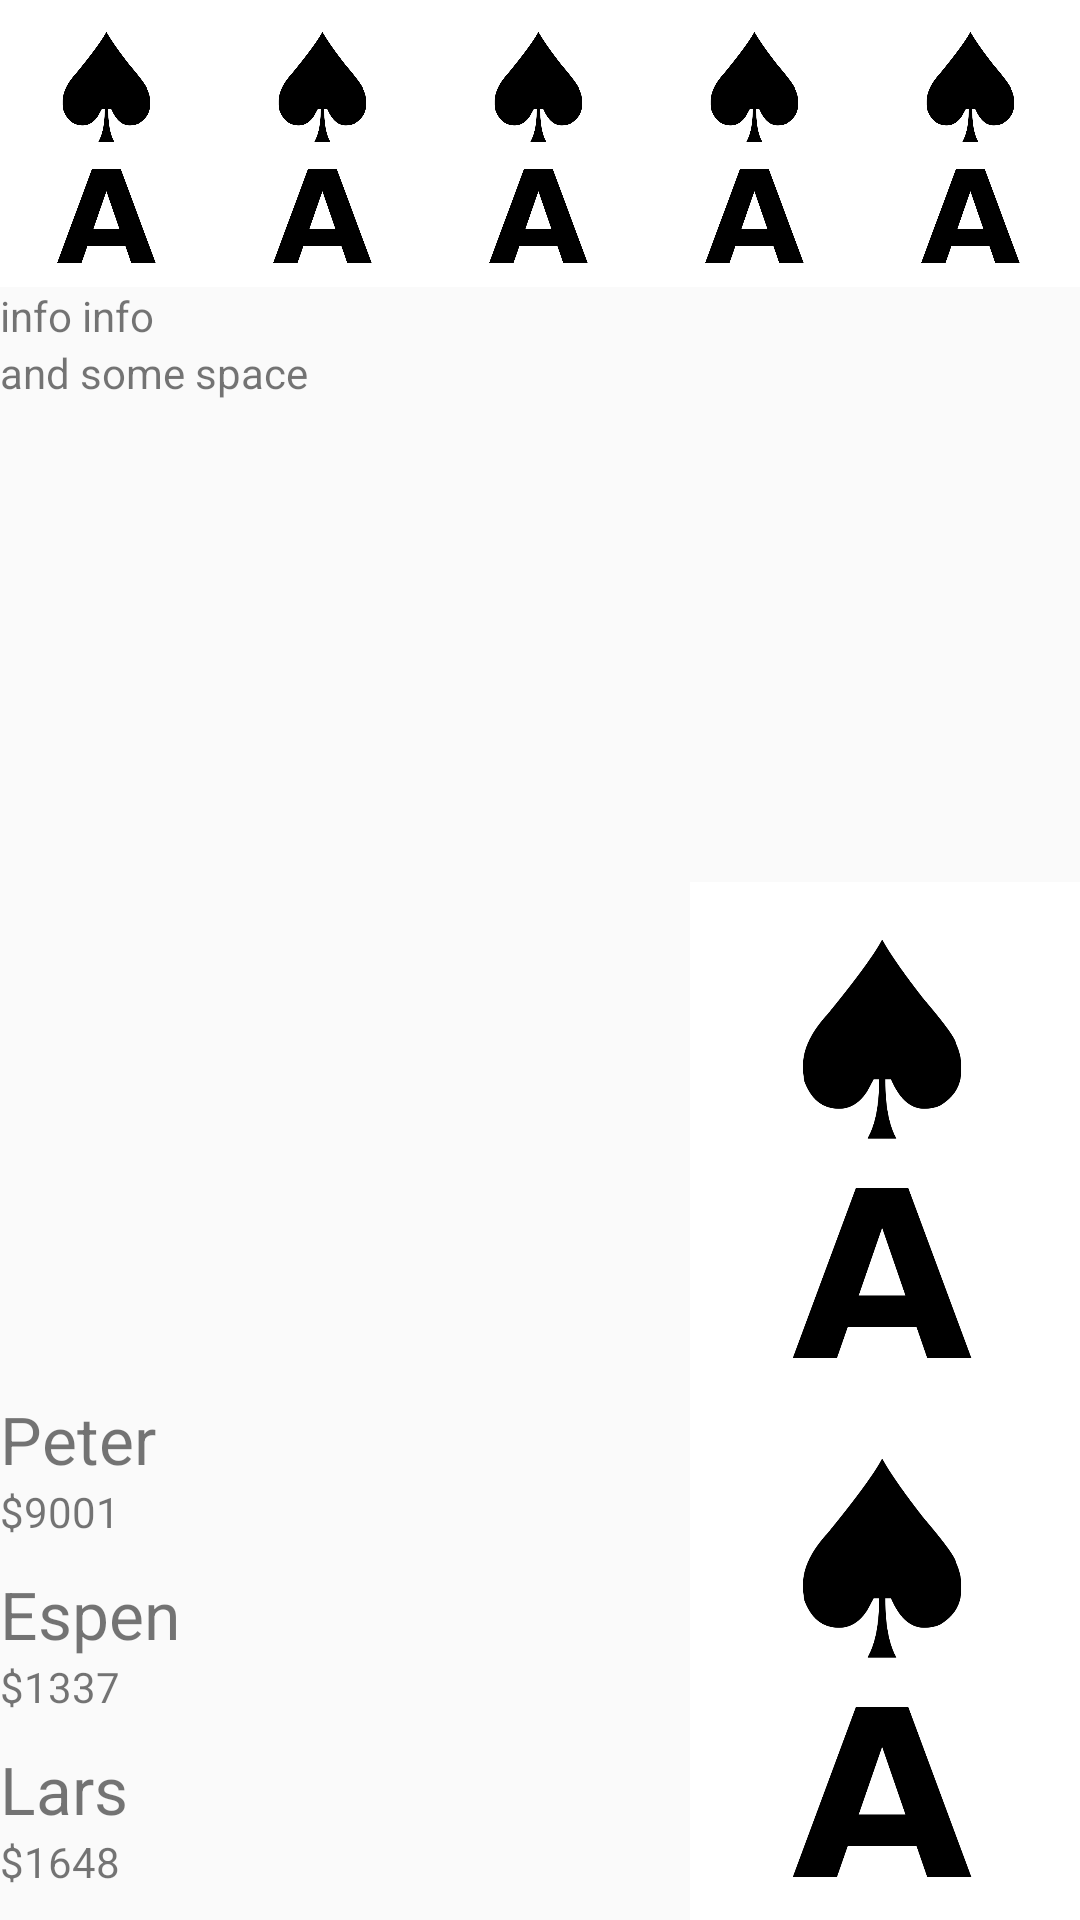

This screen was rendered from an Android layout file. Write that file and the resources it references.
<!-- AndroidManifest.xml: application theme AppTheme -->
<!-- res/layout/poker_table.xml -->
<?xml version="1.0" encoding="utf-8"?>
<LinearLayout xmlns:android="http://schemas.android.com/apk/res/android"
    android:orientation="vertical" android:layout_width="match_parent"
    android:layout_height="match_parent">

    
    <LinearLayout
        android:orientation="horizontal"
        android:layout_width="match_parent"
        android:layout_height="wrap_content">

        <ImageView
            style="@style/table_card"
            android:id="@+id/table_card_1" />

        <ImageView
            style="@style/table_card"
            android:id="@+id/table_card_2" />

        <ImageView
            style="@style/table_card"
            android:id="@+id/table_card_3" />

        <ImageView
            style="@style/table_card"
            android:id="@+id/table_card_4" />

        <ImageView
            style="@style/table_card"
            android:id="@+id/table_card_5" />
    </LinearLayout>

    
    <LinearLayout
        android:orientation="vertical"
        android:layout_width="match_parent"
        android:layout_height="wrap_content">

        <TextView
            android:text="info info"
            android:layout_width="match_parent"
            android:layout_height="wrap_content" />

        <TextView
            android:text="and some space"
            android:layout_width="match_parent"
            android:layout_height="wrap_content" />
    </LinearLayout>

    
    <LinearLayout
        android:orientation="horizontal"
        android:layout_width="match_parent"
        android:layout_height="match_parent">

        
        <LinearLayout
            android:orientation="vertical"
            android:layout_weight="1"
            android:layout_width="match_parent"
            android:layout_height="match_parent"
            android:gravity="bottom">

            <LinearLayout
                android:paddingBottom="10dp"
                android:orientation="horizontal"
                android:layout_width="match_parent"
                android:layout_height="wrap_content">

                <ImageView
                    android:layout_width="wrap_content"
                    android:layout_height="wrap_content"
                    android:src="@android:drawable/sym_def_app_icon" />

                <LinearLayout
                    android:orientation="vertical"
                    android:layout_width="match_parent"
                    android:layout_height="wrap_content">

                    <TextView
                        android:text="Peter"
                        android:layout_width="wrap_content"
                        android:layout_height="wrap_content"
                        android:textSize="@dimen/abc_text_size_large_material" />

                    <TextView
                        android:text="$9001"
                        android:layout_width="wrap_content"
                        android:layout_height="wrap_content" />

                </LinearLayout>
            </LinearLayout>

            <LinearLayout
                android:paddingBottom="10dp"
                android:orientation="horizontal"
                android:layout_width="match_parent"
                android:layout_height="wrap_content">

                <ImageView
                    android:layout_width="wrap_content"
                    android:layout_height="wrap_content"
                    android:src="@android:drawable/sym_def_app_icon" />

                <LinearLayout
                    android:orientation="vertical"
                    android:layout_width="match_parent"
                    android:layout_height="wrap_content">

                    <TextView
                        android:text="Espen"
                        android:layout_width="wrap_content"
                        android:layout_height="wrap_content"
                        android:textSize="@dimen/abc_text_size_large_material" />

                    <TextView
                        android:text="$1337"
                        android:layout_width="wrap_content"
                        android:layout_height="wrap_content" />

                </LinearLayout>
            </LinearLayout>

            <LinearLayout
                android:paddingBottom="10dp"
                android:orientation="horizontal"
                android:layout_width="match_parent"
                android:layout_height="wrap_content">

                <ImageView
                    android:layout_width="wrap_content"
                    android:layout_height="wrap_content"
                    android:src="@android:drawable/sym_def_app_icon" />

                <LinearLayout
                    android:orientation="vertical"
                    android:layout_width="match_parent"
                    android:layout_height="wrap_content">

                    <TextView
                        android:text="Lars"
                        android:layout_width="wrap_content"
                        android:layout_height="wrap_content"
                        android:textSize="@dimen/abc_text_size_large_material" />

                    <TextView
                        android:text="$1648"
                        android:layout_width="wrap_content"
                        android:layout_height="wrap_content" />

                </LinearLayout>
            </LinearLayout>
        </LinearLayout>

        
        <LinearLayout
            android:gravity="bottom"
            android:orientation="vertical"
            android:layout_width="wrap_content"
            android:layout_height="match_parent">

            <ImageView
                style="@style/hand_card"
                android:id="@+id/hand_card_1" />

            <ImageView
                style="@style/hand_card"
                android:id="@+id/hand_card_2" />

        </LinearLayout>

    </LinearLayout>
</LinearLayout>
<!-- resources referenced by this layout -->
<resources>
  <style name="hand_card">
          <item name="android:layout_width">wrap_content</item>
          <item name="android:layout_height">wrap_content</item>
          <item name="android:maxWidth">130dp</item>
          <item name="android:src">@drawable/sa</item>
          <item name="android:adjustViewBounds">true</item>
          <item name="android:layout_gravity">center</item>
      </style>
  <style name="table_card">
          <item name="android:layout_width">match_parent</item>
          <item name="android:layout_height">wrap_content</item>
          <item name="android:src">@drawable/sa</item>
          <item name="android:adjustViewBounds">true</item>
          <item name="android:layout_weight">1</item>
      </style>
  <style name="AppTheme" parent="Theme.AppCompat.Light.DarkActionBar">
          
      </style>
  <!-- drawable sa: png bitmap (drawable, 31469 bytes) -->
</resources>
